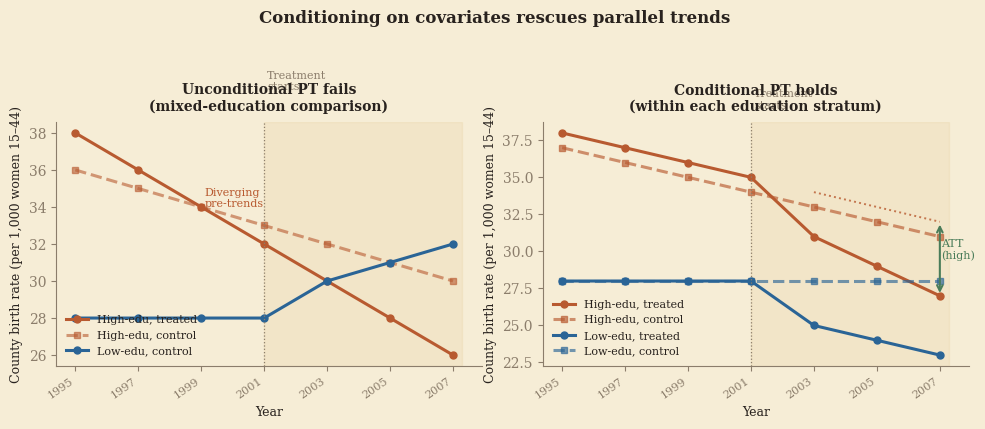

Recreate this plot in Python. (Note: this script raises an exception after producing the figure.)
"""
fig01_cpt_intuition.py
Two-panel figure: Conditional Parallel Trends
Left  — unconditional PT fails (high- vs low-education counties diverge)
Right — conditional PT holds within education strata

Output: ../figures/fig01_cpt_intuition.pdf
"""

import numpy as np
import matplotlib
matplotlib.use("Agg")
import matplotlib.pyplot as plt
import matplotlib.patches as mpatches
from matplotlib import rcParams

# ── Palette (matches pisa_theme.sty) ──────────────────────────────
PARCHMENT  = "#F6EDD6"
PISA_STONE = "#28221E"
ARNO_BLUE  = "#2A6496"
TERRACOTTA = "#B85A30"
TUSCAN_GOLD= "#C5922A"
CYPRESS    = "#4A7C59"
MORTAR     = "#8B7D6B"
MARBLE     = "#F0E8D4"

rcParams.update({
    "font.family"      : "serif",
    "font.size"        : 10,
    "axes.spines.top"  : False,
    "axes.spines.right": False,
    "axes.edgecolor"   : MORTAR,
    "axes.labelcolor"  : PISA_STONE,
    "xtick.color"      : MORTAR,
    "ytick.color"      : MORTAR,
    "text.color"       : PISA_STONE,
    "figure.facecolor" : PARCHMENT,
    "axes.facecolor"   : PARCHMENT,
    "savefig.facecolor": PARCHMENT,
})

years   = np.array([1995, 1997, 1999, 2001, 2003, 2005, 2007])
t_treat = 2001   # treatment starts here
pre  = years <= t_treat
post = years >  t_treat

# ══════════════════════════════════════════════════════════════════
# PANEL A — Unconditional PT fails
# High-education treated counties trend differently pre-treatment
# ══════════════════════════════════════════════════════════════════

# High-edu treated: downward pre-trend (opportunity cost of kids rises)
hi_treat = np.array([38, 36, 34, 32,  30, 28, 26])
# Low-edu control: flat pre-trend, slight post rise
lo_ctrl  = np.array([28, 28, 28, 28,  30, 31, 32])
# Low-edu treated (counterfactual, unobserved — dashed)
lo_treat_cf = np.array([28, 28, 28, 28, 30, 31, 32])   # same as control
# High-edu control (different pre-trend)
hi_ctrl  = np.array([36, 35, 34, 33,  32, 31, 30])

fig, axes = plt.subplots(1, 2, figsize=(10, 4.2), sharey=False)

# ── Panel A ────────────────────────────────────────────────────────
ax = axes[0]
ax.set_facecolor(PARCHMENT)

ax.plot(years, hi_treat, color=TERRACOTTA, lw=2.2,
        marker="o", ms=5, label="High-edu, treated")
ax.plot(years, hi_ctrl,  color=TERRACOTTA, lw=2.2,
        marker="s", ms=5, ls="--", alpha=0.6, label="High-edu, control")
ax.plot(years, lo_ctrl,  color=ARNO_BLUE,  lw=2.2,
        marker="o", ms=5, label="Low-edu, control")

# Shade treatment period
ax.axvspan(t_treat, 2007.3, color=TUSCAN_GOLD, alpha=0.08, zorder=0)
ax.axvline(t_treat, color=MORTAR, lw=0.9, ls=":")
ax.text(t_treat + 0.1, 40.2, "Treatment\nstarts", fontsize=8,
        color=MORTAR, va="bottom")

# PT violation arrow — pre-treatment gap widens
ax.annotate("", xy=(1999, hi_treat[2]), xytext=(1999, hi_ctrl[2]),
            arrowprops=dict(arrowstyle="<->", color=TERRACOTTA, lw=1.4))
ax.text(1999.1, (hi_treat[2] + hi_ctrl[2]) / 2,
        "Diverging\npre-trends", fontsize=8, color=TERRACOTTA)

ax.set_title("Unconditional PT fails\n(mixed-education comparison)",
             fontsize=10, fontweight="bold", color=PISA_STONE, pad=8)
ax.set_xlabel("Year", fontsize=9)
ax.set_ylabel("County birth rate (per 1,000 women 15–44)", fontsize=9)
ax.set_xticks(years)
ax.set_xticklabels(years, rotation=35, ha="right", fontsize=8)
ax.legend(fontsize=8, framealpha=0, loc="lower left")

# ══════════════════════════════════════════════════════════════════
# PANEL B — Conditional PT holds within education strata
# ══════════════════════════════════════════════════════════════════

# Within high-edu stratum: treated & control trend together pre-treatment
hi_t = np.array([38, 37, 36, 35,  31, 29, 27])   # treated — post-treatment falls more
hi_c = np.array([37, 36, 35, 34,  33, 32, 31])   # control — parallel pre-trend
# Within low-edu stratum: treated & control also parallel pre
lo_t = np.array([28, 28, 28, 28,  25, 24, 23])
lo_c = np.array([28, 28, 28, 28,  28, 28, 28])

ax = axes[1]
ax.set_facecolor(PARCHMENT)

ax.plot(years, hi_t, color=TERRACOTTA, lw=2.2,
        marker="o", ms=5, label="High-edu, treated")
ax.plot(years, hi_c, color=TERRACOTTA, lw=2.2,
        marker="s", ms=5, ls="--", alpha=0.65, label="High-edu, control")
ax.plot(years, lo_t, color=ARNO_BLUE,  lw=2.2,
        marker="o", ms=5, label="Low-edu, treated")
ax.plot(years, lo_c, color=ARNO_BLUE,  lw=2.2,
        marker="s", ms=5, ls="--", alpha=0.65, label="Low-edu, control")

# Counterfactual for high-edu treated — annotate ATT
cf_hi = np.array([38, 37, 36, 35, 34, 33, 32])    # same slope as control
ax.plot(years[post], cf_hi[post], color=TERRACOTTA,
        lw=1.4, ls=":", alpha=0.8)
ax.annotate("", xy=(2007, hi_t[-1]), xytext=(2007, cf_hi[-1]),
            arrowprops=dict(arrowstyle="<->", color=CYPRESS, lw=1.5))
ax.text(2007.05, (hi_t[-1] + cf_hi[-1]) / 2,
        "ATT\n(high)", fontsize=8, color=CYPRESS)

# shade treatment period
ax.axvspan(t_treat, 2007.3, color=TUSCAN_GOLD, alpha=0.08, zorder=0)
ax.axvline(t_treat, color=MORTAR, lw=0.9, ls=":")
ax.text(t_treat + 0.1, 39.5, "Treatment\nstarts", fontsize=8,
        color=MORTAR, va="bottom")

ax.set_title("Conditional PT holds\n(within each education stratum)",
             fontsize=10, fontweight="bold", color=PISA_STONE, pad=8)
ax.set_xlabel("Year", fontsize=9)
ax.set_ylabel("County birth rate (per 1,000 women 15–44)", fontsize=9)
ax.set_xticks(years)
ax.set_xticklabels(years, rotation=35, ha="right", fontsize=8)
ax.legend(fontsize=8, framealpha=0, loc="lower left")

fig.suptitle(
    "Conditioning on covariates rescues parallel trends",
    fontsize=12, fontweight="bold", color=PISA_STONE, y=1.01
)

plt.tight_layout()
plt.savefig("../figures/fig01_cpt_intuition.pdf",
            bbox_inches="tight", dpi=150)
print("Saved: ../figures/fig01_cpt_intuition.pdf")
